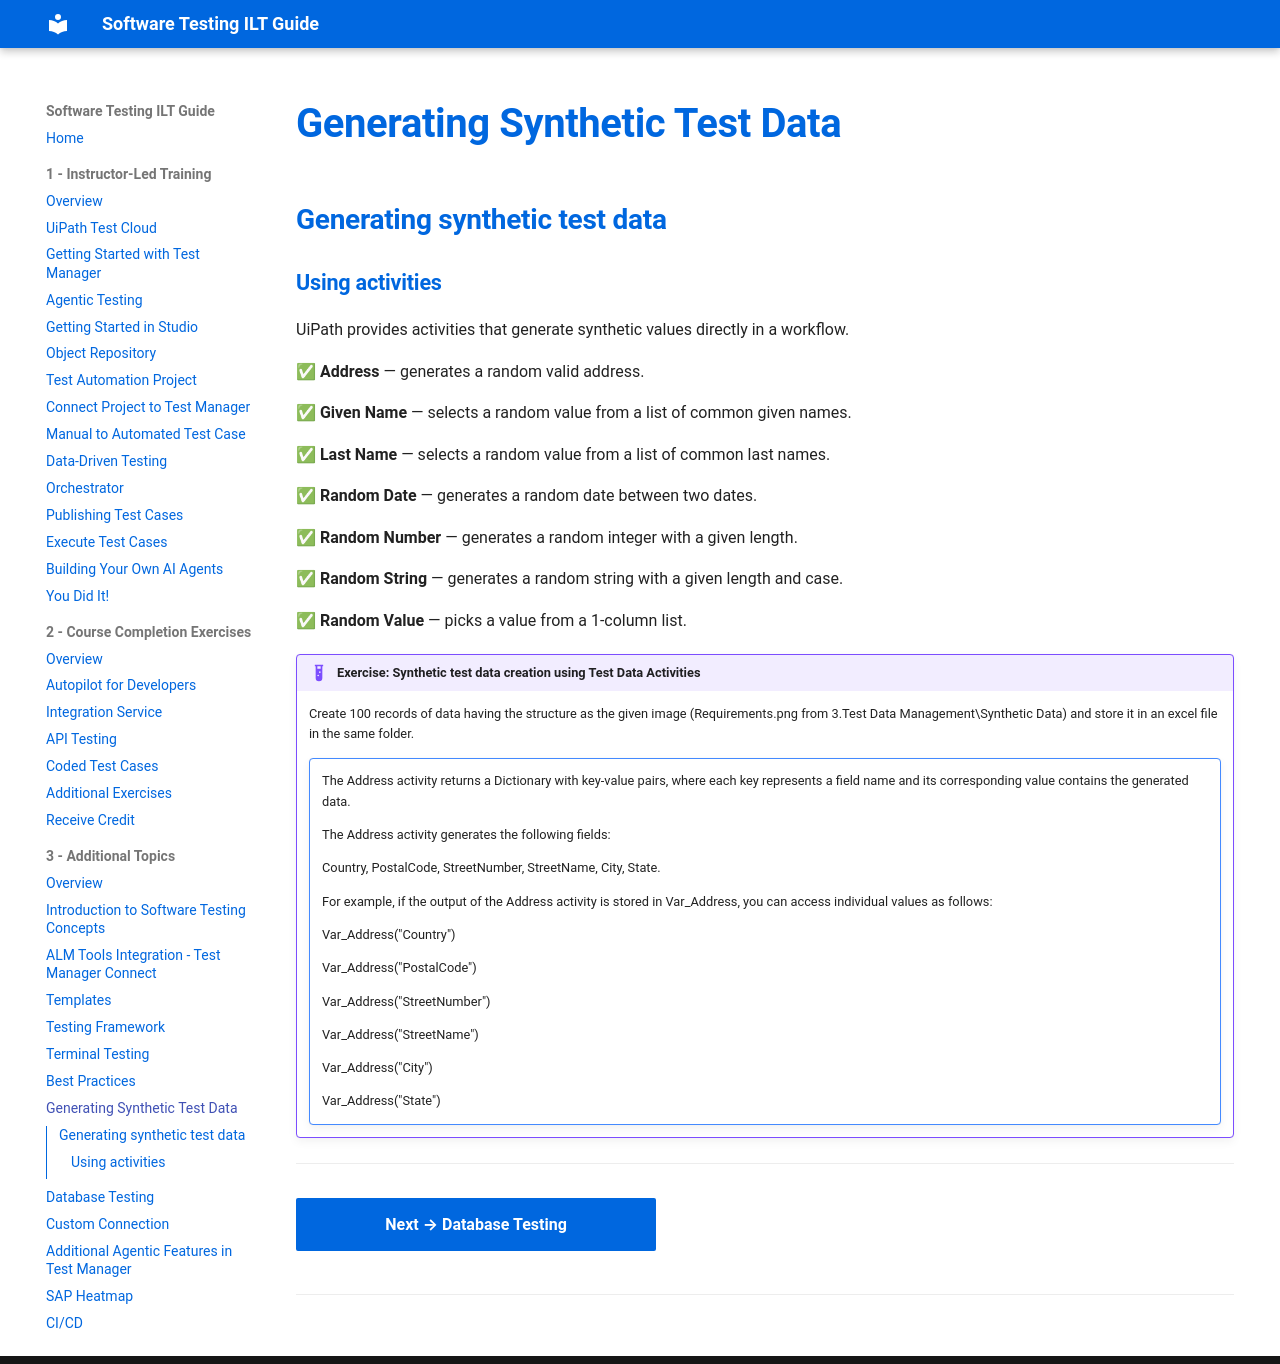

repository: MeeraKay/software-testing-ilt-guide · page: module-3-additional-topics/07-generating-synthetic-test-data/index.html · generator: mkdocs

# Generating Synthetic Test Data

## Generating synthetic test data

### Using activities

UiPath provides activities that generate synthetic values directly in a workflow.

✅ **Address** — generates a random valid address.

✅ **Given Name** — selects a random value from a list of common given names.

✅ **Last Name** — selects a random value from a list of common last names.

✅ **Random Date** — generates a random date between two dates.

✅ **Random Number** — generates a random integer with a given length.

✅ **Random String** — generates a random string with a given length and case.

✅ **Random Value** — picks a value from a 1-column list.


!!! example "Exercise: Synthetic test data creation using Test Data Activities"


    Create 100 records of data having the structure as the given image (Requirements.png from 3.Test Data Management\Synthetic Data) and store it in an excel file in the same folder.

    !!! note ""
        The Address activity returns a Dictionary with key-value pairs, where each key represents a field name and its corresponding value contains the generated data.
        
        The Address activity generates the following fields:

        Country, PostalCode, StreetNumber, StreetName, City, State. 

        For example, if the output of the Address activity is stored in Var_Address, you can access individual values as follows:

        Var_Address("Country")

        Var_Address("PostalCode")

        Var_Address("StreetNumber")

        Var_Address("StreetName")

        Var_Address("City")

        Var_Address("State")



---

[Next → Database Testing](08-database-testing.md){: .md-button .md-button--primary}

---
